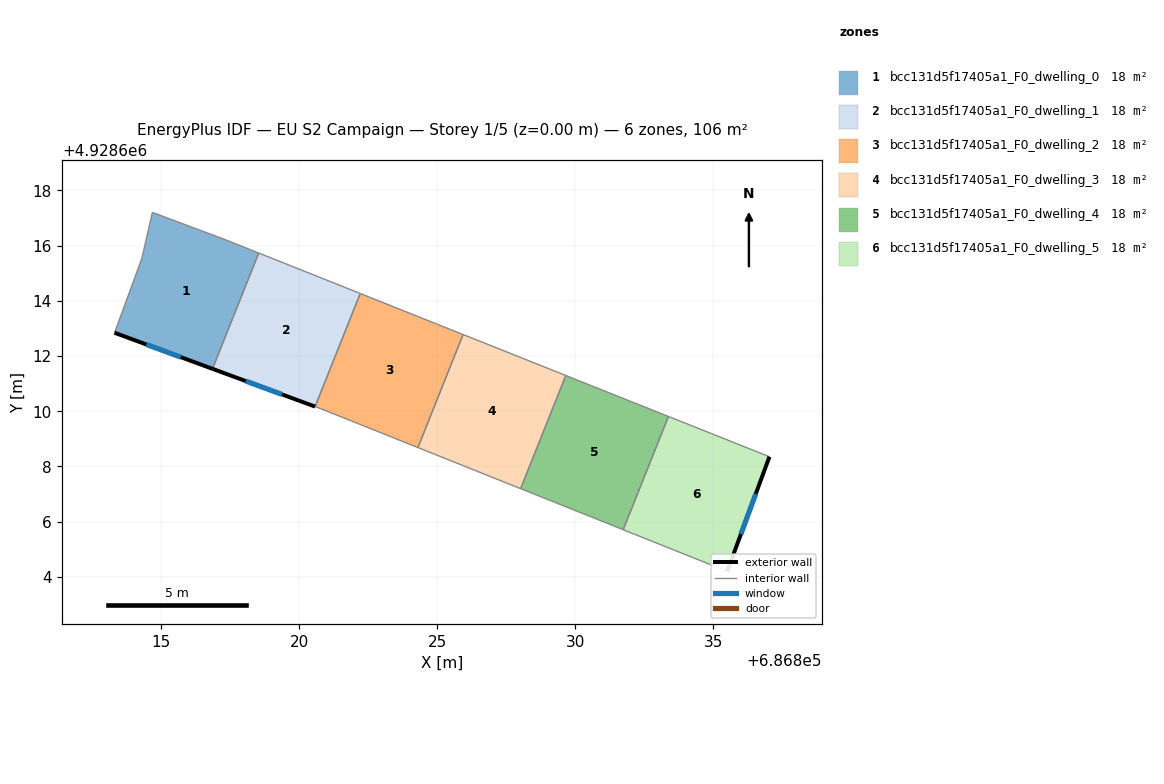
=== STOREY PLAN SPEC (per zone: floor XY polygon, exterior-wall plan segments, windows/doors) ===
zone 1: bcc131d5f17405a1_F0_dwelling_0  (17.7 m²)
  floor: (686816.85, 4928611.54) (686818.53, 4928615.73) (686817.35, 4928616.20) (686814.68, 4928617.20) (686814.30, 4928615.54) (686813.31, 4928612.84)
  exterior wall: (686816.85, 4928611.54) – (686813.31, 4928612.84)  [3.8 m]
    window: (686815.71, 4928611.96) – (686814.46, 4928612.42)  [1.4 m²]
  interior walls: 5
zone 2: bcc131d5f17405a1_F0_dwelling_1  (17.7 m²)
  floor: (686820.57, 4928610.17) (686822.21, 4928614.26) (686818.53, 4928615.73) (686816.85, 4928611.54)
  exterior wall: (686820.57, 4928610.17) – (686816.85, 4928611.54)  [4.0 m]
    window: (686819.37, 4928610.61) – (686818.06, 4928611.09)  [1.5 m²]
  interior walls: 3
zone 3: bcc131d5f17405a1_F0_dwelling_2  (17.7 m²)
  floor: (686824.30, 4928608.68) (686825.93, 4928612.78) (686822.21, 4928614.26) (686820.57, 4928610.17) (686820.78, 4928610.09)
  interior walls: 5
zone 4: bcc131d5f17405a1_F0_dwelling_3  (17.7 m²)
  floor: (686828.02, 4928607.20) (686829.65, 4928611.29) (686825.93, 4928612.78) (686824.30, 4928608.68)
  interior walls: 4
zone 5: bcc131d5f17405a1_F0_dwelling_4  (17.7 m²)
  floor: (686831.73, 4928605.71) (686833.37, 4928609.81) (686829.65, 4928611.29) (686828.02, 4928607.20)
  interior walls: 4
zone 6: bcc131d5f17405a1_F0_dwelling_5  (17.7 m²)
  floor: (686835.50, 4928604.20) (686837.03, 4928608.35) (686833.37, 4928609.81) (686831.73, 4928605.71)
  exterior wall: (686837.03, 4928608.35) – (686835.50, 4928604.20)  [4.4 m]
    window: (686836.53, 4928607.01) – (686835.99, 4928605.55)  [1.6 m²]
  interior walls: 3

=== DERIVED (storey summary) ===
Building: EU S2 Campaign
Storey: 1 of 5  (floor level z = 0.00 m)
Storey gross floor area: 106.0 m²
Zones on this storey: 6
  - bcc131d5f17405a1_F0_dwelling_0: floor 17.7 m²; exterior wall 3.8 m (11.3 m²); 1 window(s) 1.4 m²; WWR 12.4%
  - bcc131d5f17405a1_F0_dwelling_1: floor 17.7 m²; exterior wall 4.0 m (11.9 m²); 1 window(s) 1.5 m²; WWR 12.4%
  - bcc131d5f17405a1_F0_dwelling_2: floor 17.7 m²
  - bcc131d5f17405a1_F0_dwelling_3: floor 17.7 m²
  - bcc131d5f17405a1_F0_dwelling_4: floor 17.7 m²
  - bcc131d5f17405a1_F0_dwelling_5: floor 17.7 m²; exterior wall 4.4 m (13.3 m²); 1 window(s) 1.6 m²; WWR 12.4%
Zone adjacency (shared interzone walls):
  - bcc131d5f17405a1_F0_dwelling_0 ↔ bcc131d5f17405a1_F0_dwelling_1
  - bcc131d5f17405a1_F0_dwelling_1 ↔ bcc131d5f17405a1_F0_dwelling_2
  - bcc131d5f17405a1_F0_dwelling_2 ↔ bcc131d5f17405a1_F0_dwelling_3
  - bcc131d5f17405a1_F0_dwelling_3 ↔ bcc131d5f17405a1_F0_dwelling_4
  - bcc131d5f17405a1_F0_dwelling_4 ↔ bcc131d5f17405a1_F0_dwelling_5